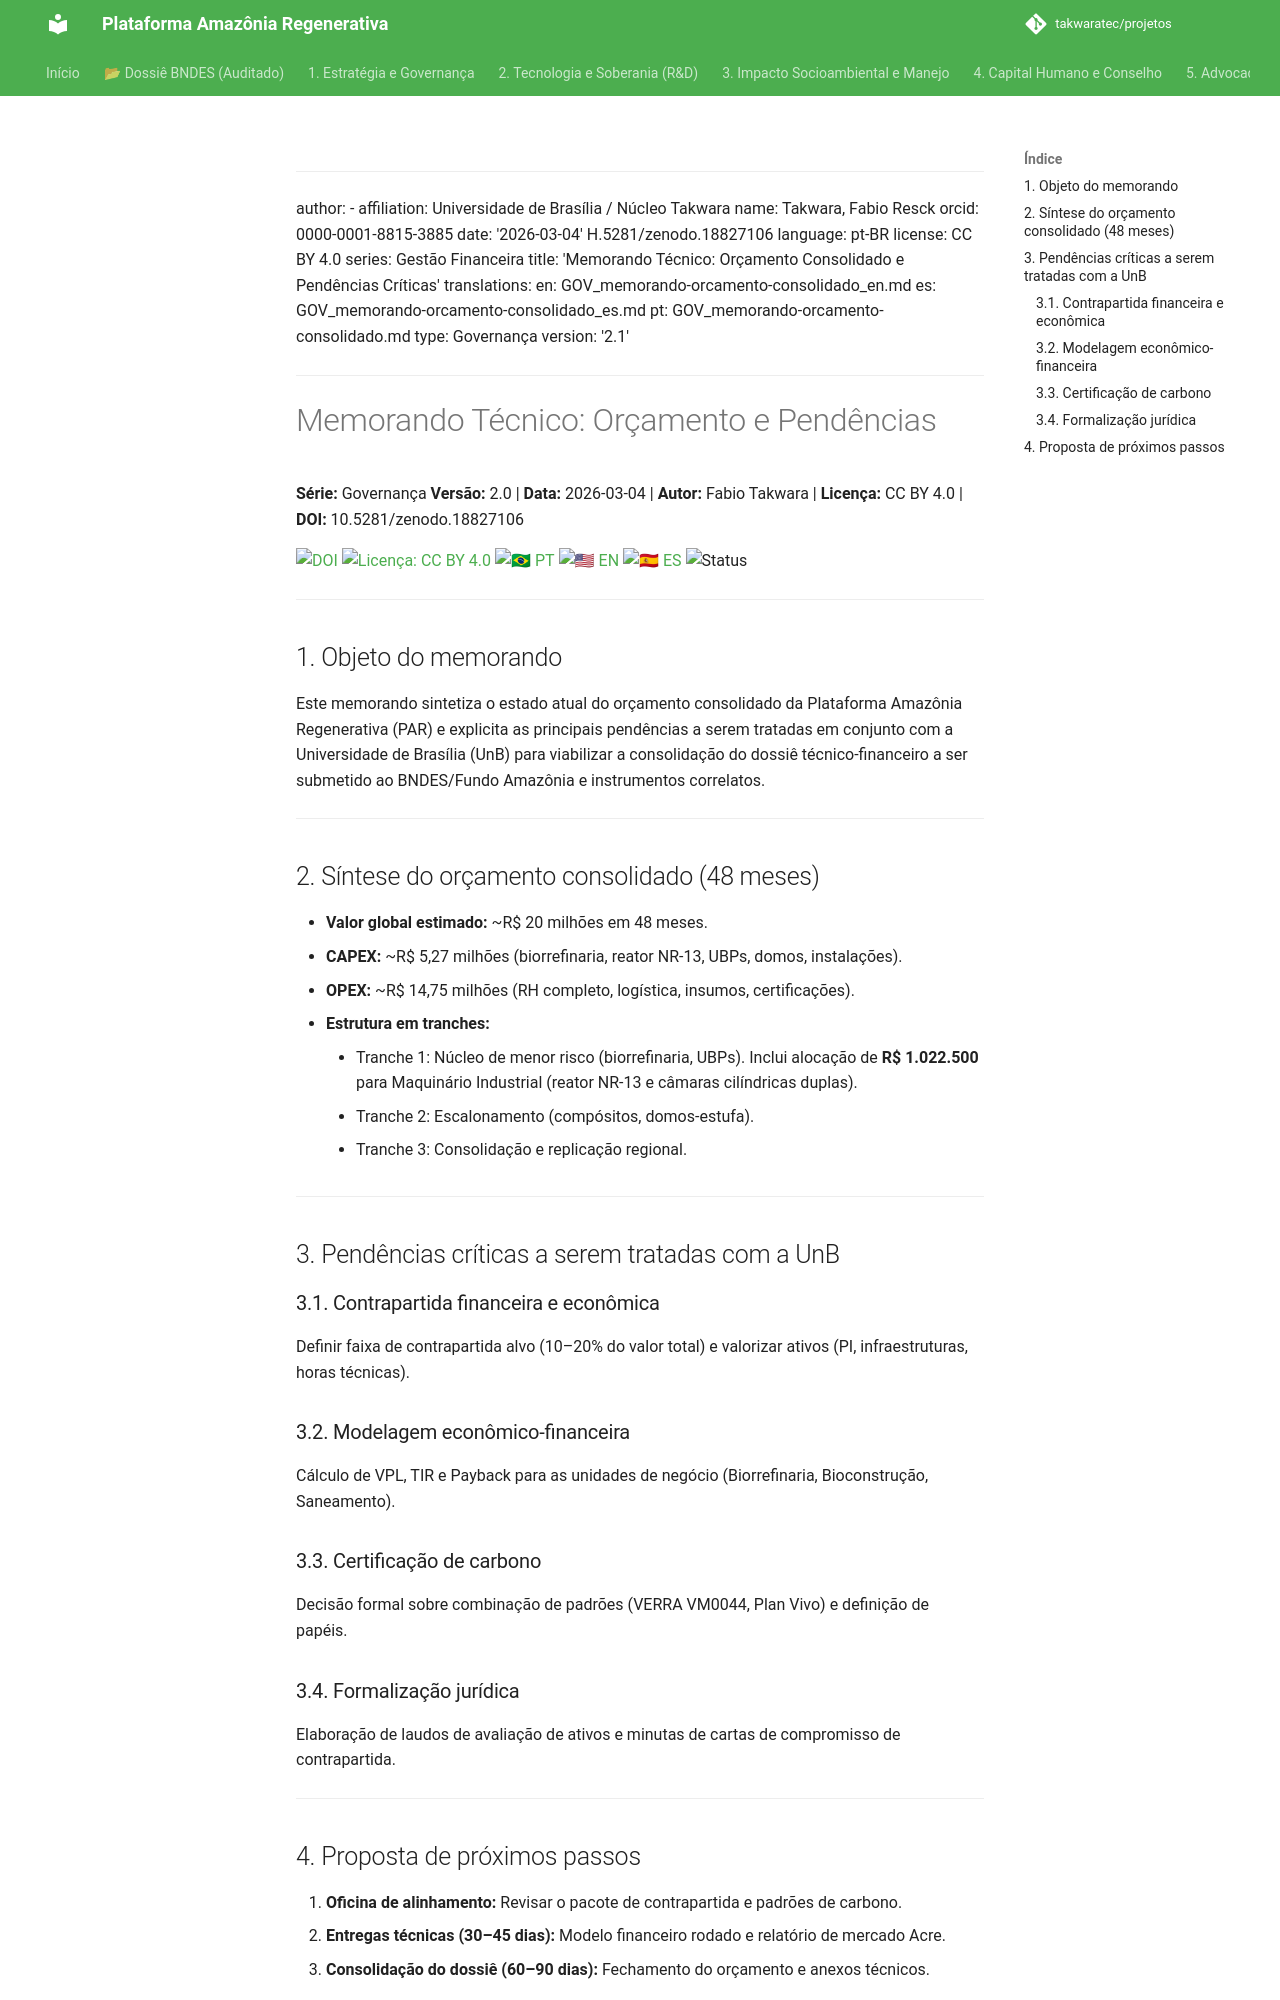

repository: takwaratec/projetos · page: 00_GOVERNANCA/GOV_memorando-orcamento-consolidado/index.html · generator: mkdocs

---
author:
- affiliation: Universidade de Brasília / Núcleo Takwara
  name: Takwara, Fabio Resck
  orcid: 0000-0001-8815-3885
date: '2026-03-04'
doi: 10.5281/zenodo.18827106
language: pt-BR
license: CC BY 4.0
series: Gestão Financeira
title: 'Memorando Técnico: Orçamento Consolidado e Pendências Críticas'
translations:
  en: GOV_memorando-orcamento-consolidado_en.md
  es: GOV_memorando-orcamento-consolidado_es.md
  pt: GOV_memorando-orcamento-consolidado.md
type: Governança
version: '2.2.2'
---

# Memorando Técnico: Orçamento e Pendências

**Série:** Governança **Versão:** 2.2.2 | **Data:** 2026-03-04 | **Autor:** Fabio Takwara | **Licença:** CC BY 4.0 | **DOI:** 10.5281/zenodo.18827106

[![DOI](https://img.shields.io/badge/DOI-10.5281/zenodo.18827106-blue.svg)](https://doi.org/10.5281/zenodo.18827106)
[![Licença: CC BY 4.0](https://img.shields.io/badge/Licen%C3%A7a-CC%20BY%204.0-lightgrey.svg)](https://creativecommons.org/licenses/by/4.0/)
[![🇧🇷 PT](https://img.shields.io/badge/🇧🇷-Português-green)](./GOV_memorando-orcamento-consolidado.md) [![🇺🇸 EN](https://img.shields.io/badge/🇺🇸-English-blue)](./GOV_memorando-orcamento-consolidado_en.md) [![🇪🇸 ES](https://img.shields.io/badge/🇪🇸-Español-orange)](./GOV_memorando-orcamento-consolidado_es.md)
![Status](https://img.shields.io/badge/status-V2.2.2%20(Advocacy%205.1)-blue)

---

## 1. Objeto do memorando

Este memorando sintetiza o estado atual do orçamento consolidado da Plataforma Amazônia Regenerativa (PAR) e explicita as principais pendências a serem tratadas em conjunto com a Universidade de Brasília (UnB) para viabilizar a consolidação do dossiê técnico‐financeiro a ser submetido ao BNDES/Fundo Amazônia e instrumentos correlatos.

---

## 2. Síntese do orçamento consolidado (48 meses)

- **Valor global estimado:** ~R$ 20 milhões em 48 meses.
- **CAPEX:** ~R$ 5,27 milhões (biorrefinaria, reator NR-13, UBPs, domos, instalações).
- **OPEX:** ~R$ 14,75 milhões (RH completo, logística, insumos, certificações).
- **Estrutura em tranches:**
    - Tranche 1: Núcleo de menor risco (biorrefinaria, UBPs). Inclui alocação de **R$ 1.022.500** para Maquinário Industrial (reator NR-13 e câmaras cilíndricas duplas).
    - Tranche 2: Escalonamento (compósitos, domos-estufa).
    - Tranche 3: Consolidação e replicação regional.

---

## 3. Pendências críticas a serem tratadas com a UnB

### 3.1. Contrapartida financeira e econômica
Definir faixa de contrapartida alvo (10–20% do valor total) e valorizar ativos (PI, infraestruturas, horas técnicas).

### 3.2. Modelagem econômico-financeira
Cálculo de VPL, TIR e Payback para as unidades de negócio (Biorrefinaria, Bioconstrução, Saneamento).

### 3.3. Certificação de carbono
Decisão formal sobre combinação de padrões (VERRA VM0044, Plan Vivo) e definição de papéis.

### 3.4. Formalização jurídica
Elaboração de laudos de avaliação de ativos e minutas de cartas de compromisso de contrapartida.

---
